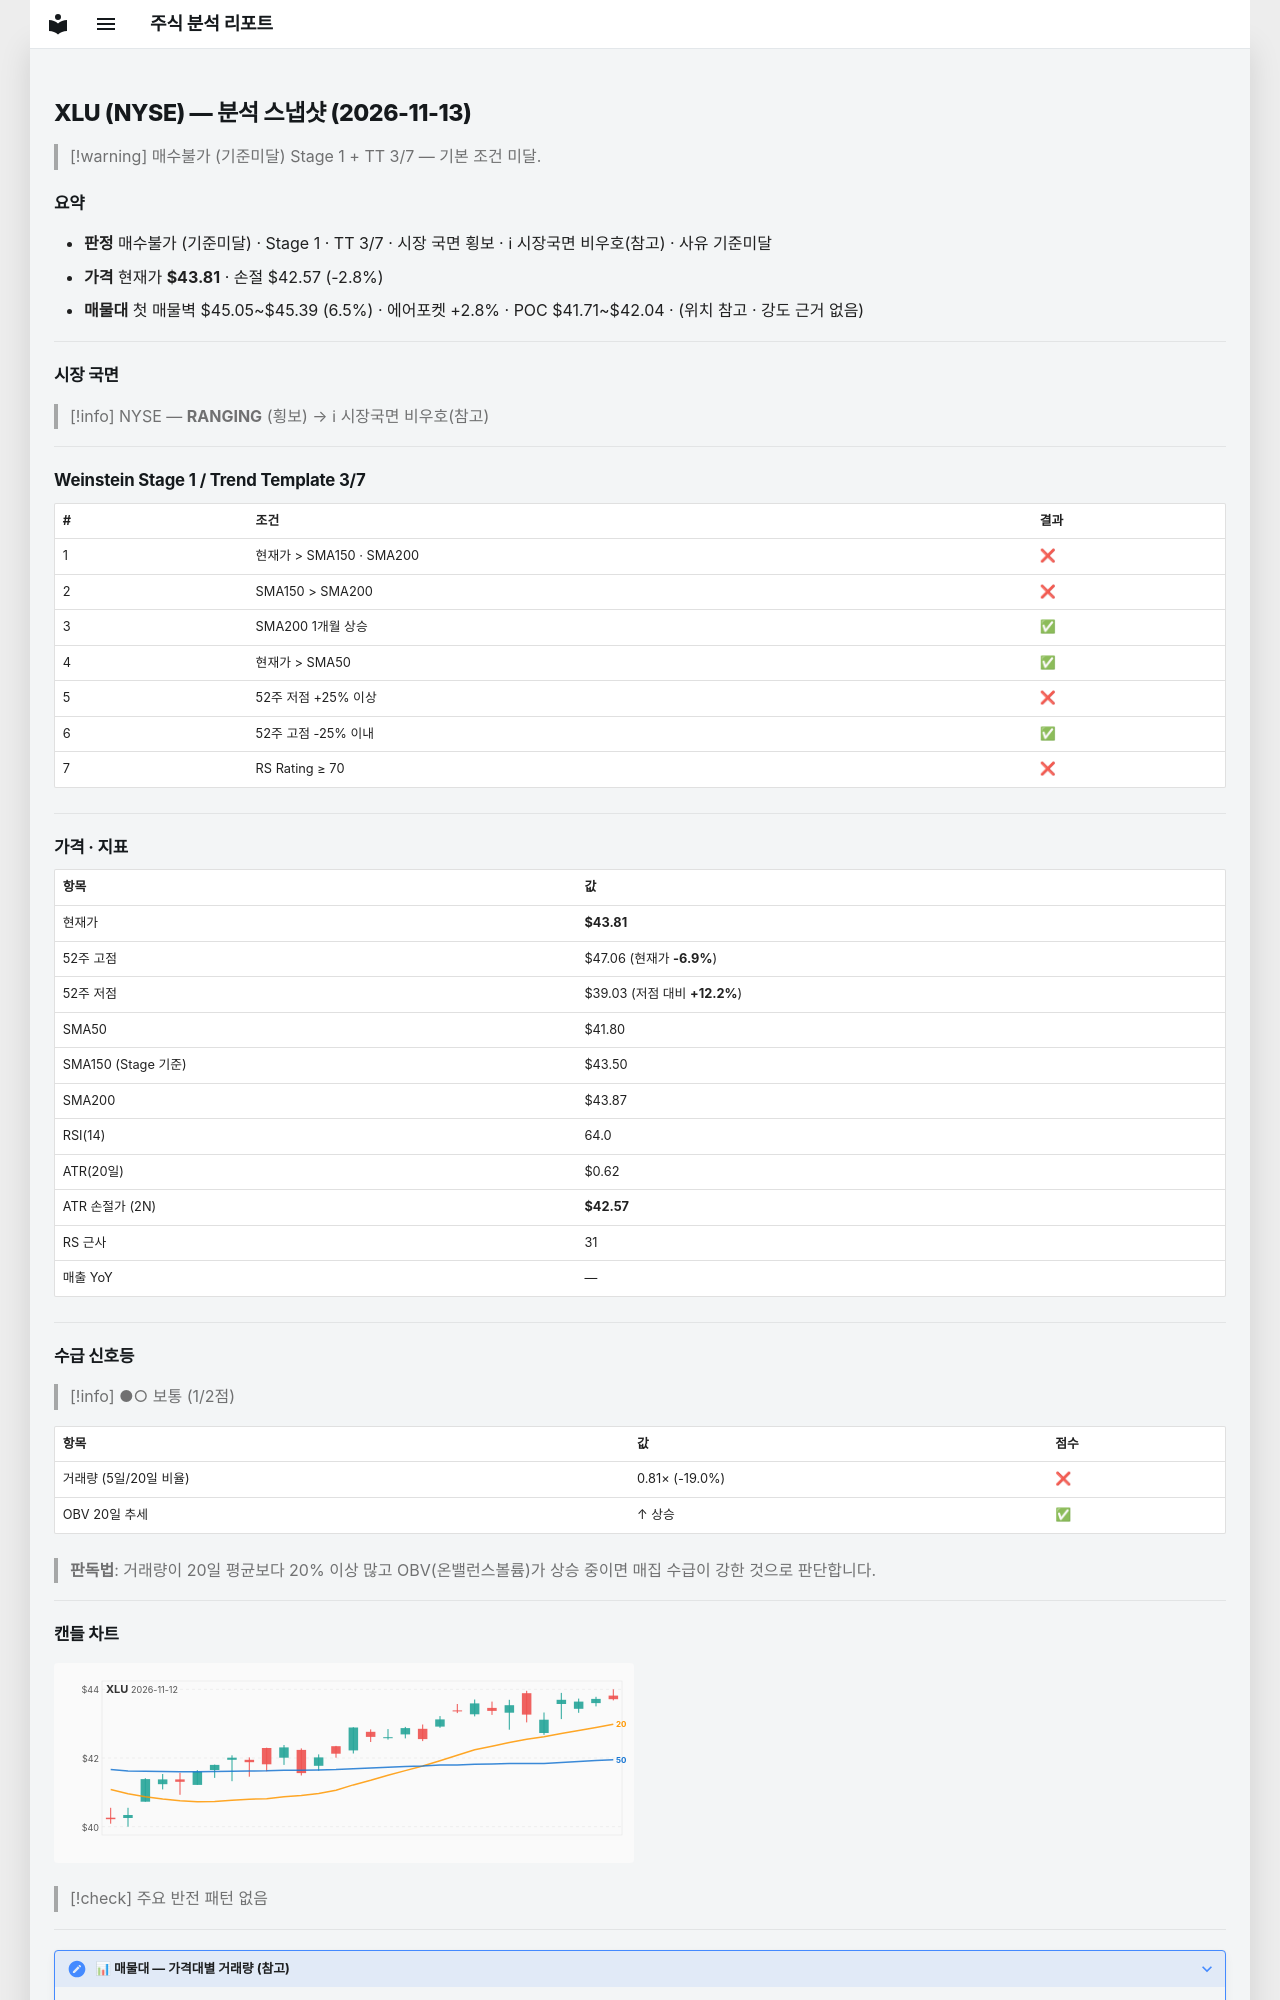

repository: soloandco/stock-reports · page: snapshots/XLU-2026-11-13/index.html · generator: mkdocs

---
type: analysis-snapshot
title: XLU 분석 스냅샷
ticker: XLU
market: NYSE
created: 2026-11-13
updated: 2026-11-13
bar-date: 2026-11-12
verdict: 매수불가
verdict-reason: 기준미달
real-rr: 2.00
sma50-gap-pct: 4.8
weekly-position: 저항대아래
weekly-overhead-price: 46.29
weekly-overhead-pct: 5.7
stage: 1
trend-template-score: 3
tt-max: 7
ma-set: sma-50-150-200
price: 43.810001373291016
stop-price: 42.56836130186728
market-regime: RANGING
supply-demand-score: 1/2
supply-demand-label: 보통
status: tracking
tags:
  - stock-agent
  - watchlist
  - XLU
  - analysis
related:
  - "[[analysis-template]]"
---

# XLU (NYSE) — 분석 스냅샷 (2026-11-13)

> [!warning] 매수불가 (기준미달)
> Stage 1 + TT 3/7 — 기본 조건 미달.

## 요약

- **판정** 매수불가 (기준미달) · Stage 1 · TT 3/7 · 시장 국면 횡보 · ℹ 시장국면 비우호(참고) · 사유 기준미달
- **가격** 현재가 **$43.81** · 손절 $42.57 (-2.8%)
- **매물대** 첫 매물벽 $45.05~$45.39 (6.5%) · 에어포켓 +2.8% · POC $41.71~$42.04 · (위치 참고 · 강도 근거 없음)

---

## 시장 국면

> [!info] NYSE — **RANGING** (횡보) → ℹ 시장국면 비우호(참고)

---

## Weinstein Stage 1 / Trend Template 3/7

| # | 조건 | 결과 |
|---|------|------|
| 1 | 현재가 > SMA150 · SMA200 | ❌ |
| 2 | SMA150 > SMA200 | ❌ |
| 3 | SMA200 1개월 상승 | ✅ |
| 4 | 현재가 > SMA50 | ✅ |
| 5 | 52주 저점 +25% 이상 | ❌ |
| 6 | 52주 고점 -25% 이내 | ✅ |
| 7 | RS Rating ≥ 70 | ❌ |

---

## 가격 · 지표

| 항목 | 값 |
|------|---|
| 현재가 | **$43.81** |
| 52주 고점 | $47.06 (현재가 **-6.9%**) |
| 52주 저점 | $39.03 (저점 대비 **+12.2%**) |
| SMA50 | $41.80 |
| SMA150 (Stage 기준) | $43.50 |
| SMA200 | $43.87 |
| RSI(14) | 64.0 |
| ATR(20일) | $0.62 |
| ATR 손절가 (2N) | **$42.57** |
| RS 근사 | 31 |
| 매출 YoY | — |

---
## 수급 신호등

> [!info] ●○ 보통 (1/2점)

| 항목 | 값 | 점수 |
|------|------|------|
| 거래량 (5일/20일 비율) | 0.81× (-19.0%) | ❌ |
| OBV 20일 추세 | ↑ 상승 | ✅ |

> **판독법**: 거래량이 20일 평균보다 20% 이상 많고 OBV(온밸런스볼륨)가 상승 중이면 매집 수급이 강한 것으로 판단합니다.

---
